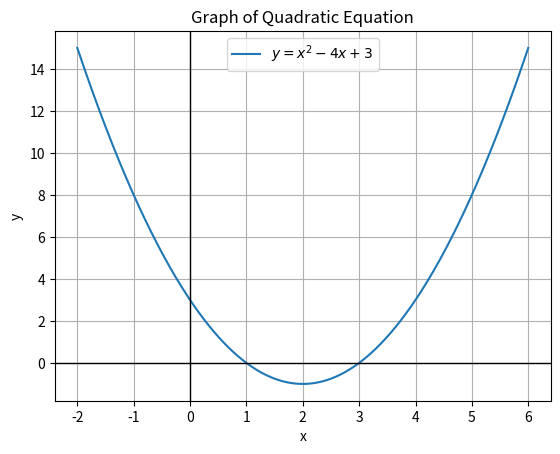

Source code (Python):
import numpy as np
import matplotlib.pyplot as plt

# Define the quadratic equation: f(x) = x^2 - 4x + 3
def quadratic_function(x):
    return x**2 - 4*x + 3

# Generate a range of x values (for plotting the graph)
x = np.linspace(-2, 6, 1000)  # This will give us 400 points between -2 and 6

# Compute the y values for each x value using the quadratic function
y = quadratic_function(x)

# Plot the graph
plt.plot(x, y, label=r'$y = x^2 - 4x + 3$')

# Add labels and a title
plt.title('Graph of Quadratic Equation')
plt.xlabel('x')
plt.ylabel('y')

# Highlight the roots (x = 1 and x = 3)
plt.axhline(0, color='black',linewidth=1)
plt.axvline(0, color='black',linewidth=1)
#plt.axvline(1, color='red', linestyle='--', label="Root at x = 1")
#plt.axvline(3, color='blue', linestyle='--', label="Root at x = 3")

# Add a legend
plt.legend()

# Show the plot
plt.grid(True)
plt.show()
